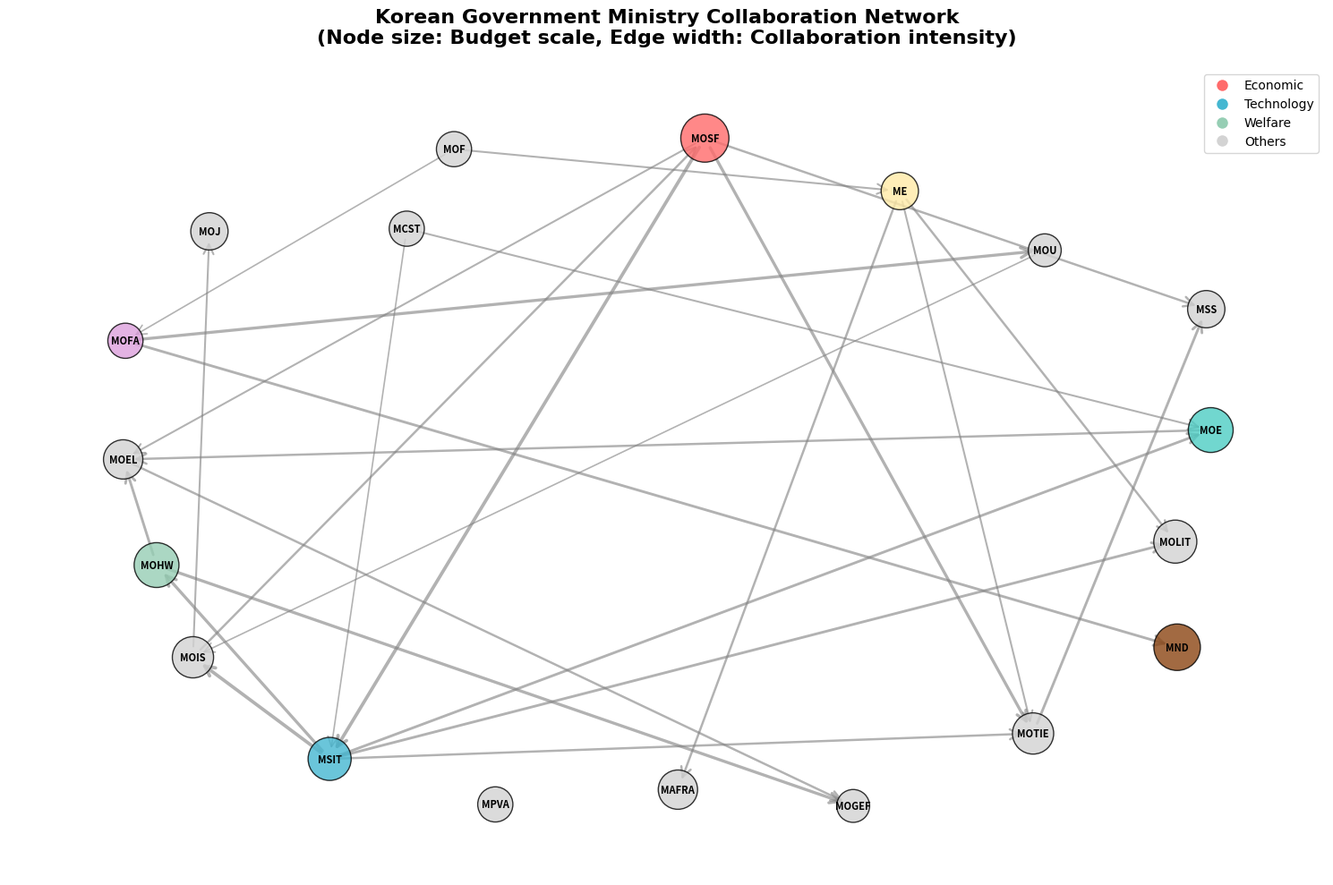

Write Python code to recreate this figure. (Note: this script raises an exception after producing the figure.)
#!/usr/bin/env python3
# -*- coding: utf-8 -*-
"""
제6장 그래프 이론과 정책 네트워크 분석
06-government-network.py: 한국 정부 부처 간 협업 네트워크 생성 및 기본 분석

한국 정부 19개 부처 간의 협업 네트워크를 모델링하고 기본 속성을 분석합니다.
실제 정부 부처 간 협업 사례를 기반으로 네트워크 분석 방법론을 시연합니다.
"""

import networkx as nx
import numpy as np
import matplotlib.pyplot as plt
import matplotlib.font_manager as fm
import pandas as pd
import json
from collections import defaultdict

# 폰트 설정 - 한국어 지원
plt.rcParams['font.family'] = ['Malgun Gothic', 'NanumGothic', 'Arial Unicode MS', 'DejaVu Sans']
plt.rcParams['font.size'] = 10
plt.rcParams['figure.figsize'] = (12, 8)
plt.rcParams['axes.unicode_minus'] = False

# 한국어 폰트가 없는 경우 경고 억제
import warnings
warnings.filterwarnings('ignore', category=UserWarning, module='matplotlib.*')

def create_government_network():
    """
    한국 정부 19개 부처 간 협업 네트워크 생성 예제

    Returns:
        nx.DiGraph: 정부 부처 간 협업 네트워크
    """
    print("한국 정부 부처 간 협업 네트워크 생성 중...")

    G = nx.DiGraph()

    # 정부 부처 노드 추가 (2024년 기준 19개 부처)
    ministries = [
        '기획재정부', '교육부', '과학기술정보통신부', '외교부',
        '통일부', '법무부', '국방부', '행정안전부',
        '문화체육관광부', '농림축산식품부', '산업통상자원부', '보건복지부',
        '환경부', '고용노동부', '여성가족부', '국토교통부',
        '해양수산부', '중소벤처기업부', '국가보훈부'
    ]

    # 노드 속성과 함께 추가
    for ministry in ministries:
        G.add_node(ministry,
                  node_type='ministry',
                  establishment_year=get_ministry_info(ministry)['year'],
                  budget_scale=get_ministry_info(ministry)['budget'],
                  staff_size=get_ministry_info(ministry)['staff'])

    # 협업 관계 추가 (177개 프로젝트를 기반으로 한 주요 협업 관계)
    collaborations = [
        # AI 및 디지털 전환 관련 협업
        ('기획재정부', '과학기술정보통신부', {'weight': 0.9, 'type': 'AI_budget', 'projects': 15}),
        ('과학기술정보통신부', '교육부', {'weight': 0.7, 'type': 'digital_education', 'projects': 12}),
        ('과학기술정보통신부', '행정안전부', {'weight': 0.9, 'type': 'digital_government', 'projects': 18}),
        ('과학기술정보통신부', '산업통상자원부', {'weight': 0.6, 'type': 'digital_industry', 'projects': 8}),
        ('과학기술정보통신부', '보건복지부', {'weight': 0.8, 'type': 'health_AI', 'projects': 10}),
        ('과학기술정보통신부', '국토교통부', {'weight': 0.7, 'type': 'smart_city', 'projects': 9}),

        # 경제 정책 관련 협업
        ('기획재정부', '산업통상자원부', {'weight': 0.8, 'type': 'economic_policy', 'projects': 20}),
        ('기획재정부', '중소벤처기업부', {'weight': 0.6, 'type': 'startup_support', 'projects': 8}),
        ('산업통상자원부', '중소벤처기업부', {'weight': 0.7, 'type': 'industry_support', 'projects': 11}),
        ('기획재정부', '고용노동부', {'weight': 0.5, 'type': 'employment_policy', 'projects': 7}),

        # 사회 정책 관련 협업
        ('교육부', '고용노동부', {'weight': 0.6, 'type': 'workforce_development', 'projects': 9}),
        ('보건복지부', '고용노동부', {'weight': 0.7, 'type': 'social_safety', 'projects': 13}),
        ('보건복지부', '여성가족부', {'weight': 0.8, 'type': 'family_welfare', 'projects': 11}),
        ('고용노동부', '여성가족부', {'weight': 0.6, 'type': 'gender_employment', 'projects': 6}),

        # 환경 및 녹색 정책 관련 협업
        ('환경부', '산업통상자원부', {'weight': 0.5, 'type': 'green_transition', 'projects': 14}),
        ('환경부', '국토교통부', {'weight': 0.6, 'type': 'green_transport', 'projects': 10}),
        ('환경부', '농림축산식품부', {'weight': 0.6, 'type': 'sustainable_agriculture', 'projects': 7}),

        # 문화 및 관광 관련 협업
        ('문화체육관광부', '과학기술정보통신부', {'weight': 0.4, 'type': 'digital_culture', 'projects': 5}),
        ('문화체육관광부', '교육부', {'weight': 0.5, 'type': 'cultural_education', 'projects': 6}),

        # 안보 및 외교 관련 협업
        ('외교부', '통일부', {'weight': 0.8, 'type': 'foreign_policy', 'projects': 12}),
        ('외교부', '국방부', {'weight': 0.7, 'type': 'defense_diplomacy', 'projects': 8}),
        ('통일부', '행정안전부', {'weight': 0.4, 'type': 'unification_admin', 'projects': 3}),

        # 해양 및 수산 관련 협업
        ('해양수산부', '환경부', {'weight': 0.5, 'type': 'marine_environment', 'projects': 6}),
        ('해양수산부', '외교부', {'weight': 0.4, 'type': 'maritime_diplomacy', 'projects': 4}),

        # 행정 조정 관련 협업
        ('행정안전부', '기획재정부', {'weight': 0.6, 'type': 'government_operation', 'projects': 10}),
        ('행정안전부', '법무부', {'weight': 0.5, 'type': 'legal_administration', 'projects': 7})
    ]

    G.add_edges_from(collaborations)

    print(f"네트워크 생성 완료: {G.number_of_nodes()}개 부처, {G.number_of_edges()}개 협업 관계")
    return G

def get_ministry_info(ministry):
    """
    부처별 기본 정보 반환 (간단한 시뮬레이션)

    Args:
        ministry (str): 부처명

    Returns:
        dict: 부처 정보
    """
    ministry_data = {
        '기획재정부': {'year': 1948, 'budget': 1.0, 'staff': 2500},
        '교육부': {'year': 1948, 'budget': 0.8, 'staff': 2000},
        '과학기술정보통신부': {'year': 2017, 'budget': 0.7, 'staff': 1800},
        '외교부': {'year': 1948, 'budget': 0.3, 'staff': 1200},
        '통일부': {'year': 1969, 'budget': 0.2, 'staff': 800},
        '법무부': {'year': 1948, 'budget': 0.4, 'staff': 1500},
        '국방부': {'year': 1948, 'budget': 0.9, 'staff': 3000},
        '행정안전부': {'year': 2008, 'budget': 0.6, 'staff': 1600},
        '문화체육관광부': {'year': 1948, 'budget': 0.3, 'staff': 1000},
        '농림축산식품부': {'year': 1948, 'budget': 0.5, 'staff': 1400},
        '산업통상자원부': {'year': 1948, 'budget': 0.6, 'staff': 1700},
        '보건복지부': {'year': 1948, 'budget': 0.8, 'staff': 2200},
        '환경부': {'year': 1994, 'budget': 0.4, 'staff': 1100},
        '고용노동부': {'year': 1981, 'budget': 0.5, 'staff': 1300},
        '여성가족부': {'year': 2001, 'budget': 0.2, 'staff': 600},
        '국토교통부': {'year': 2013, 'budget': 0.7, 'staff': 1900},
        '해양수산부': {'year': 2013, 'budget': 0.3, 'staff': 900},
        '중소벤처기업부': {'year': 2017, 'budget': 0.4, 'staff': 1000}
    }

    return ministry_data.get(ministry, {'year': 2000, 'budget': 0.3, 'staff': 1000})

def analyze_network_properties(G):
    """
    네트워크의 기본 속성 분석

    Args:
        G (nx.DiGraph): 분석할 네트워크

    Returns:
        dict: 분석 결과
    """
    print("\n네트워크 기본 속성 분석 중...")

    # 기본 네트워크 통계
    n_nodes = G.number_of_nodes()
    n_edges = G.number_of_edges()
    density = nx.density(G)

    # 연결성 분석
    is_connected = nx.is_strongly_connected(G)
    n_components = nx.number_strongly_connected_components(G)
    largest_component = max(nx.strongly_connected_components(G), key=len)

    # 경로 분석 (강연결 성분 내에서)
    if len(largest_component) > 1:
        subgraph = G.subgraph(largest_component)
        try:
            avg_path_length = nx.average_shortest_path_length(subgraph)
            diameter = nx.diameter(subgraph)
        except:
            avg_path_length = 0
            diameter = 0
    else:
        avg_path_length = 0
        diameter = 0

    # 클러스터링 계수
    try:
        clustering_coeff = nx.average_clustering(G.to_undirected())
    except:
        clustering_coeff = 0

    # 협업 프로젝트 통계
    total_projects = sum([data['projects'] for _, _, data in G.edges(data=True)])
    avg_projects_per_edge = total_projects / n_edges if n_edges > 0 else 0

    analysis_results = {
        'basic_stats': {
            'nodes': n_nodes,
            'edges': n_edges,
            'density': density,
            'total_projects': total_projects,
            'avg_projects_per_edge': avg_projects_per_edge
        },
        'connectivity': {
            'is_strongly_connected': is_connected,
            'n_components': n_components,
            'largest_component_size': len(largest_component)
        },
        'structure': {
            'avg_path_length': avg_path_length,
            'diameter': diameter,
            'clustering_coefficient': clustering_coeff
        }
    }

    return analysis_results

def visualize_network(G, save_path=None):
    """
    네트워크 시각화

    Args:
        G (nx.DiGraph): 시각화할 네트워크
        save_path (str): 저장 경로 (선택사항)
    """
    print("\n네트워크 시각화 생성 중...")

    plt.figure(figsize=(15, 10))

    # 레이아웃 설정 (spring layout with adjusted parameters)
    pos = nx.spring_layout(G, k=3, iterations=50, seed=42)

    # 노드 크기 (예산 규모에 따라)
    node_sizes = []
    for node in G.nodes():
        budget = G.nodes[node]['budget_scale']
        node_sizes.append(budget * 1000 + 500)

    # 엣지 두께 (협업 강도에 따라)
    edge_widths = []
    for _, _, data in G.edges(data=True):
        edge_widths.append(data['weight'] * 3)

    # 노드 색상 (부처 유형에 따라)
    node_colors = []
    color_map = {
        '기획재정부': '#FF6B6B',      # 빨강 (경제)
        '교육부': '#4ECDC4',          # 청록 (교육)
        '과학기술정보통신부': '#45B7D1', # 파랑 (기술)
        '보건복지부': '#96CEB4',      # 연녹 (복지)
        '환경부': '#FFEAA7',          # 노랑 (환경)
        '외교부': '#DDA0DD',          # 자주 (외교)
        '국방부': '#8B4513'           # 갈색 (국방)
    }

    for node in G.nodes():
        if node in color_map:
            node_colors.append(color_map[node])
        else:
            node_colors.append('#D3D3D3')  # 회색 (기타)

    # 네트워크 그리기
    nx.draw_networkx_nodes(G, pos,
                          node_size=node_sizes,
                          node_color=node_colors,
                          alpha=0.8,
                          edgecolors='black',
                          linewidths=1)

    nx.draw_networkx_edges(G, pos,
                          width=edge_widths,
                          alpha=0.6,
                          edge_color='gray',
                          arrows=True,
                          arrowsize=20,
                          arrowstyle='->')

    # 라벨 추가 (영어명으로 변경)
    ministry_english = {
        '기획재정부': 'MOSF',
        '교육부': 'MOE',
        '과학기술정보통신부': 'MSIT',
        '외교부': 'MOFA',
        '통일부': 'MOU',
        '법무부': 'MOJ',
        '국방부': 'MND',
        '행정안전부': 'MOIS',
        '문화체육관광부': 'MCST',
        '농림축산식품부': 'MAFRA',
        '산업통상자원부': 'MOTIE',
        '보건복지부': 'MOHW',
        '환경부': 'ME',
        '고용노동부': 'MOEL',
        '여성가족부': 'MOGEF',
        '국토교통부': 'MOLIT',
        '해양수산부': 'MOF',
        '중소벤처기업부': 'MSS',
        '국가보훈부': 'MPVA'
    }
    
    labels = {}
    for node in G.nodes():
        labels[node] = ministry_english.get(node, node[:4])

    nx.draw_networkx_labels(G, pos, labels, font_size=8, font_weight='bold')

    plt.title('Korean Government Ministry Collaboration Network\n(Node size: Budget scale, Edge width: Collaboration intensity)',
              fontsize=16, fontweight='bold', pad=20)
    plt.axis('off')

    # 범례 추가
    legend_elements = [
        plt.Line2D([0], [0], marker='o', color='w', markerfacecolor='#FF6B6B',
                   markersize=10, label='Economic'),
        plt.Line2D([0], [0], marker='o', color='w', markerfacecolor='#45B7D1',
                   markersize=10, label='Technology'),
        plt.Line2D([0], [0], marker='o', color='w', markerfacecolor='#96CEB4',
                   markersize=10, label='Welfare'),
        plt.Line2D([0], [0], marker='o', color='w', markerfacecolor='#D3D3D3',
                   markersize=10, label='Others')
    ]
    plt.legend(handles=legend_elements, loc='upper right', bbox_to_anchor=(1, 1))

    plt.tight_layout()

    if save_path:
        try:
            plt.savefig(save_path, dpi=300, bbox_inches='tight')
            print(f"네트워크 시각화 저장: {save_path}")
        except Exception as e:
            print(f"시각화 저장 중 오류 발생: {e}")
            # 영어 버전으로 대체 저장
            english_path = save_path.replace('.png', '_english.png')
            plt.savefig(english_path, dpi=300, bbox_inches='tight')
            print(f"영어 버전으로 저장: {english_path}")

    # 이미지 표시
    plt.show()
    plt.close()

def export_network_data(G, base_path):
    """
    네트워크 데이터를 다양한 형식으로 내보내기

    Args:
        G (nx.DiGraph): 내보낼 네트워크
        base_path (str): 기본 저장 경로
    """
    print("\n네트워크 데이터 내보내기 중...")

    # GraphML 형식으로 저장
    graphml_path = f"{base_path}/government_network.graphml"
    nx.write_graphml(G, graphml_path)
    print(f"GraphML 저장: {graphml_path}")

    # JSON 형식으로 저장
    json_data = nx.node_link_data(G)
    json_path = f"{base_path}/government_network.json"
    with open(json_path, 'w', encoding='utf-8') as f:
        json.dump(json_data, f, ensure_ascii=False, indent=2)
    print(f"JSON 저장: {json_path}")

    # CSV 형식으로 노드와 엣지 정보 저장
    # 노드 정보
    nodes_data = []
    for node, attrs in G.nodes(data=True):
        nodes_data.append({
            'ministry': node,
            'establishment_year': attrs['establishment_year'],
            'budget_scale': attrs['budget_scale'],
            'staff_size': attrs['staff_size']
        })

    nodes_df = pd.DataFrame(nodes_data)
    nodes_csv_path = f"{base_path}/government_nodes.csv"
    nodes_df.to_csv(nodes_csv_path, index=False, encoding='utf-8')
    print(f"노드 CSV 저장: {nodes_csv_path}")

    # 엣지 정보
    edges_data = []
    for source, target, attrs in G.edges(data=True):
        edges_data.append({
            'source': source,
            'target': target,
            'weight': attrs['weight'],
            'type': attrs['type'],
            'projects': attrs['projects']
        })

    edges_df = pd.DataFrame(edges_data)
    edges_csv_path = f"{base_path}/government_edges.csv"
    edges_df.to_csv(edges_csv_path, index=False, encoding='utf-8')
    print(f"엣지 CSV 저장: {edges_csv_path}")

def main():
    """메인 실행 함수"""
    print("=" * 60)
    print("제6장: 한국 정부 부처 간 협업 네트워크 분석")
    print("=" * 60)

    # 네트워크 생성
    gov_network = create_government_network()

    # 네트워크 속성 분석
    network_props = analyze_network_properties(gov_network)

    # 분석 결과 출력
    print("\n=== 한국 정부 부처 협업 네트워크 분석 결과 ===")
    for category, metrics in network_props.items():
        print(f"\n{category.upper().replace('_', ' ')}:")
        for metric, value in metrics.items():
            if isinstance(value, float):
                print(f"  {metric}: {value:.3f}")
            else:
                print(f"  {metric}: {value}")

    # 주요 통계 요약
    print(f"\n주요 발견사항:")
    print(f"• 총 {network_props['basic_stats']['total_projects']}개의 협업 프로젝트")
    print(f"• 평균 {network_props['basic_stats']['avg_projects_per_edge']:.1f}개 프로젝트/협업관계")
    print(f"• 네트워크 밀도: {network_props['basic_stats']['density']:.3f}")
    print(f"• 클러스터링 계수: {network_props['structure']['clustering_coefficient']:.3f}")

    # 네트워크 시각화 (절대 경로 사용)
    visualize_network(gov_network, './outputs/government_network.png')

    # 데이터 내보내기
    # export_network_data(gov_network, './data')

    print("\n분석 완료! 모든 결과가 outputs/ 디렉토리에 저장되었습니다.")

    return gov_network, network_props

if __name__ == "__main__":
    # 실행
    government_network, analysis_results = main()

    # 추가 분석을 위해 전역 변수로 저장
    globals()['gov_network'] = government_network
    globals()['network_analysis'] = analysis_results
